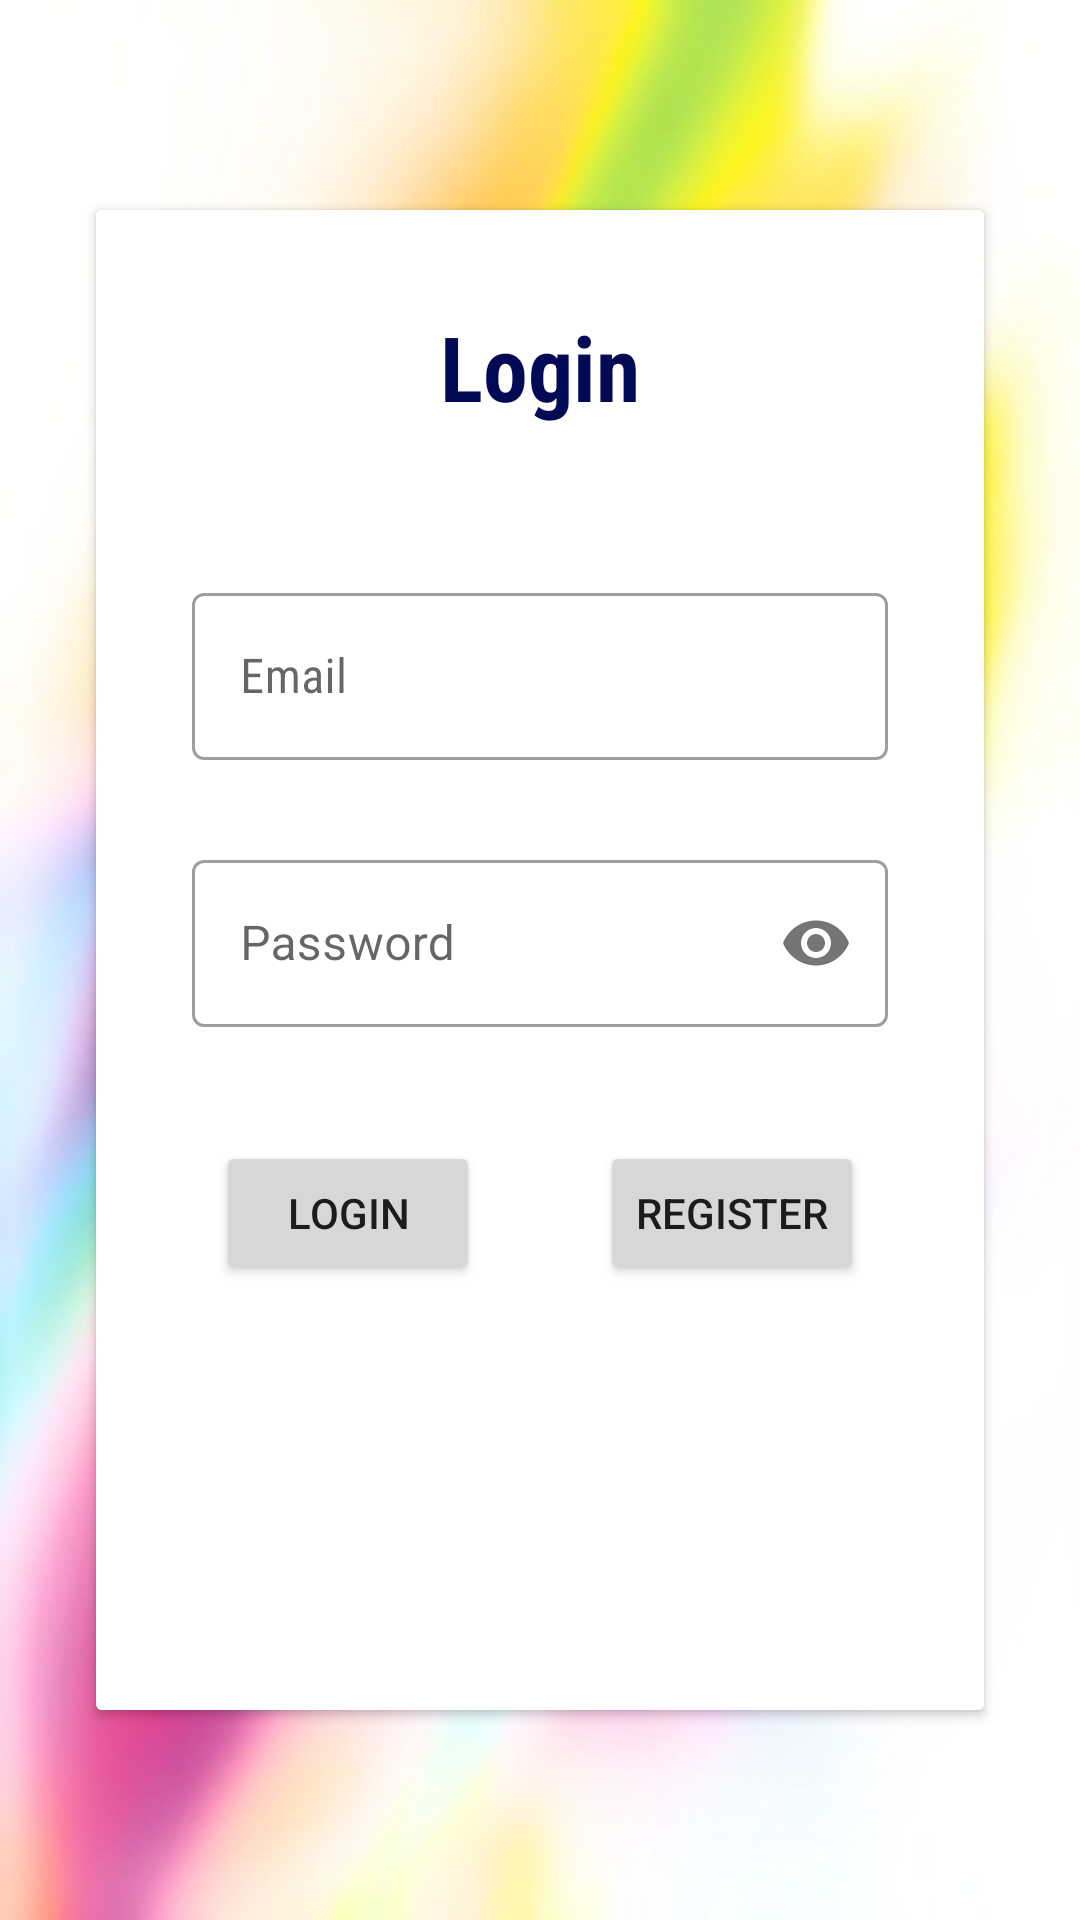

The Android layout XML behind this screen, and the referenced resources:
<!-- AndroidManifest.xml: application theme Theme.Practica5FireBase -->
<!-- res/layout/fragment_login.xml -->
<?xml version="1.0" encoding="utf-8"?>
<androidx.constraintlayout.widget.ConstraintLayout xmlns:android="http://schemas.android.com/apk/res/android"
    xmlns:app="http://schemas.android.com/apk/res-auto"
    xmlns:tools="http://schemas.android.com/tools"
    android:layout_width="match_parent"
    android:layout_height="match_parent"
    android:background="@drawable/fondoapp"
    tools:context=".view.fragments.LoginFragment">

    <androidx.cardview.widget.CardView
        android:id="@+id/contenedorLogin"
        android:layout_width="0dp"
        android:layout_height="0dp"
        android:layout_marginStart="32dp"
        android:layout_marginTop="70dp"
        android:layout_marginEnd="32dp"
        android:layout_marginBottom="70dp"
        app:layout_constraintBottom_toBottomOf="parent"
        app:layout_constraintEnd_toEndOf="parent"
        app:layout_constraintStart_toStartOf="parent"
        app:layout_constraintTop_toTopOf="parent">

        <androidx.constraintlayout.widget.ConstraintLayout
            android:layout_width="match_parent"
            android:layout_height="match_parent"
            android:background="#FFFFFF">

            <Button
                android:id="@+id/btInicio"
                android:layout_width="wrap_content"
                android:layout_height="wrap_content"
                android:layout_marginTop="38dp"
                android:text="@string/str_login"
                app:layout_constraintEnd_toStartOf="@+id/btRegistrar"
                app:layout_constraintHorizontal_bias="0.5"
                app:layout_constraintStart_toStartOf="parent"
                app:layout_constraintTop_toBottomOf="@+id/textInputLayouPassword" />

            <Button
                android:id="@+id/btRegistrar"
                android:layout_width="wrap_content"
                android:layout_height="wrap_content"
                android:layout_marginTop="38dp"
                android:text="@string/str_btCreaCuenta"
                app:layout_constraintEnd_toEndOf="parent"
                app:layout_constraintHorizontal_bias="0.5"
                app:layout_constraintStart_toEndOf="@+id/btInicio"
                app:layout_constraintTop_toBottomOf="@+id/textInputLayouPassword" />

            <TextView
                android:id="@+id/tvTextoInicioSesion"
                android:layout_width="0dp"
                android:layout_height="wrap_content"
                android:layout_marginStart="16dp"
                android:layout_marginTop="32dp"
                android:layout_marginEnd="16dp"
                android:fontFamily="sans-serif-condensed"
                android:gravity="center|center_vertical"
                android:text="@string/str_login"
                android:textColor="#020A55"
                android:textSize="30sp"
                android:textStyle="bold"
                app:layout_constraintEnd_toEndOf="parent"
                app:layout_constraintHorizontal_bias="0.498"
                app:layout_constraintStart_toStartOf="parent"
                app:layout_constraintTop_toTopOf="parent" />

            <com.google.android.material.textfield.TextInputLayout
                android:id="@+id/textInputLayoutCorreo"
                style="@style/Widget.MaterialComponents.TextInputLayout.OutlinedBox"
                android:layout_width="0dp"
                android:layout_height="wrap_content"
                android:layout_marginStart="32dp"
                android:layout_marginTop="50dp"
                android:layout_marginEnd="32dp"
                app:layout_constraintEnd_toEndOf="parent"
                app:layout_constraintStart_toStartOf="parent"
                app:layout_constraintTop_toBottomOf="@+id/tvTextoInicioSesion">

                <com.google.android.material.textfield.TextInputEditText
                    android:id="@+id/etCorreo"
                    android:layout_width="match_parent"
                    android:layout_height="wrap_content"

                    android:fontFamily="sans-serif-condensed"
                    android:hint="@string/hint_email"
                    android:inputType="textEmailAddress" />
            </com.google.android.material.textfield.TextInputLayout>

            <com.google.android.material.textfield.TextInputLayout
                android:id="@+id/textInputLayouPassword"
                style="@style/Widget.MaterialComponents.TextInputLayout.OutlinedBox"
                android:layout_width="0dp"
                android:layout_height="wrap_content"
                android:layout_marginStart="32dp"
                android:layout_marginTop="28dp"
                android:layout_marginEnd="32dp"
                app:layout_constraintEnd_toEndOf="parent"
                app:layout_constraintStart_toStartOf="parent"
                app:layout_constraintTop_toBottomOf="@+id/textInputLayoutCorreo"
                app:passwordToggleEnabled="true">

                <com.google.android.material.textfield.TextInputEditText
                    android:id="@+id/etContraseña"
                    android:layout_width="match_parent"
                    android:layout_height="wrap_content"
                    android:hint="@string/hint_password"
                    android:inputType="textPassword" />
            </com.google.android.material.textfield.TextInputLayout>

        </androidx.constraintlayout.widget.ConstraintLayout>
    </androidx.cardview.widget.CardView>
</androidx.constraintlayout.widget.ConstraintLayout>
<!-- resources referenced by this layout -->
<resources>
  <!-- drawable fondoapp: jpg bitmap (drawable, 46508 bytes) -->
  <string name="hint_email">Email</string>
  <string name="hint_password">Password</string>
  <string name="str_btCreaCuenta">Register</string>
  <string name="str_login">Login</string>
  <style name="Theme.Practica5FireBase" parent="Theme.MaterialComponents.DayNight.DarkActionBar">
          
          <item name="colorPrimary">#2B6CED</item>
          <item name="colorPrimaryVariant">@color/purple_700</item>
          <item name="colorOnPrimary">@color/white</item>
          
          <item name="colorSecondary">@color/teal_200</item>
          <item name="colorSecondaryVariant">@color/teal_700</item>
          <item name="colorOnSecondary">@color/black</item>
          
          <item name="android:statusBarColor" tools:targetApi="l">?attr/colorPrimaryVariant</item>
          
      </style>
  <!-- not gathered from this repository: default colours our renderer supplied (Android Studio template values) -->
  <color name="purple_700">#FF3700B3</color>
  <color name="teal_200">#FF03DAC5</color>
  <color name="teal_700">#FF018786</color>
  <color name="black">#FF000000</color>
  <color name="white">#FFFFFFFF</color>
</resources>
